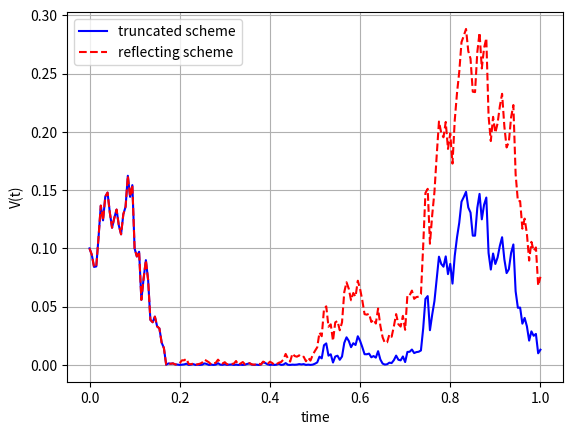

The script that saved this image:

import numpy as np
import matplotlib.pyplot as plt

def GeneratePathsCIREuler2Schemes(NoOfPaths,NoOfSteps,T,kappa,v0,vbar,gamma):    
    Z = np.random.normal(0.0,1.0,[NoOfPaths,NoOfSteps])
    W = np.zeros([NoOfPaths, NoOfSteps+1])
    V1 = np.zeros([NoOfPaths, NoOfSteps+1])
    V2 = np.zeros([NoOfPaths, NoOfSteps+1])
    V1[:,0]=v0
    V2[:,0]=v0
    time = np.zeros([NoOfSteps+1])
        
    dt = T / float(NoOfSteps)
    for i in range(0,NoOfSteps):
        # making sure that samples from normal have mean 0 and variance 1
        if NoOfPaths > 1:
            Z[:,i] = (Z[:,i] - np.mean(Z[:,i])) / np.std(Z[:,i])
        W[:,i+1] = W[:,i] + np.power(dt, 0.5)*Z[:,i]
        # Truncated boundary condition # every path is not smaller than zero
        V1[:,i+1] = V1[:,i] + kappa*(vbar - V1[:,i]) * dt + gamma* np.sqrt(V1[:,i]) * (W[:,i+1]-W[:,i])
        V1[:,i+1] = np.maximum(V1[:,i+1],0.0)
        
        # Reflecting boundary condition
        V2[:,i+1] = V2[:,i] + kappa*(vbar - V2[:,i]) * dt + gamma* np.sqrt(V2[:,i]) * (W[:,i+1]-W[:,i])
        V2[:,i+1] = np.absolute(V2[:,i+1])
        time[i+1] = time[i] +dt
        
    # Outputs
    paths = {"time":time,"Vtruncated":V1,"Vreflected":V2}
    return paths

def mainCalculation():
   
    NoOfPaths = 1
    NoOfSteps = 200
    T     = 1
    kappa =0.5
    v0    =0.1
    vbar  =0.1
    gamma =0.8
    np.random.seed(210)
    Paths = GeneratePathsCIREuler2Schemes(NoOfPaths,NoOfSteps,T,kappa,v0,vbar,gamma)
    timeGrid = Paths["time"]
    V_truncated = Paths["Vtruncated"]
    V_reflected = Paths["Vreflected"]
    
    plt.figure(1)
    plt.plot(timeGrid, np.transpose(V_truncated),'b')   
    plt.plot(timeGrid, np.transpose(V_reflected),'--r')   
    plt.grid()
    plt.xlabel("time")
    plt.ylabel("V(t)")
    plt.legend(['truncated scheme','reflecting scheme'])     
    
mainCalculation()